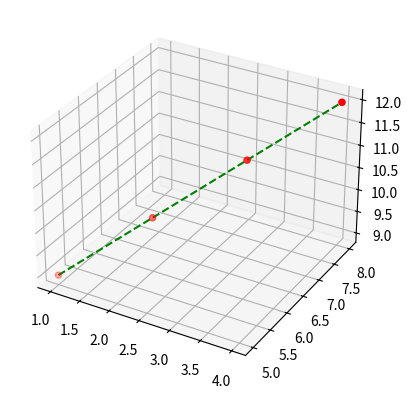

Here is the Python script that generated this plot:
import matplotlib.pyplot as plt
from mpl_toolkits.mplot3d import Axes3D

# Sample data
x = [1, 2, 3, 4]
y = [5, 6, 7, 8]
z = [9, 10, 11, 12]

# Create a 3D figure and axes
fig = plt.figure()
ax = fig.add_subplot(111, projection='3d')

# Plot scatter points
ax.scatter(x, y, z, c='r', marker='o')

# Draw lines connecting sequential points
#ax.plot(x, y, z, c='b')

# Example: Draw a line between specific points (e.g., first and last)
ax.plot([x[0], x[-1]], [y[0], y[-1]], [z[0], z[-1]], c='g', linestyle='--')

plt.show()